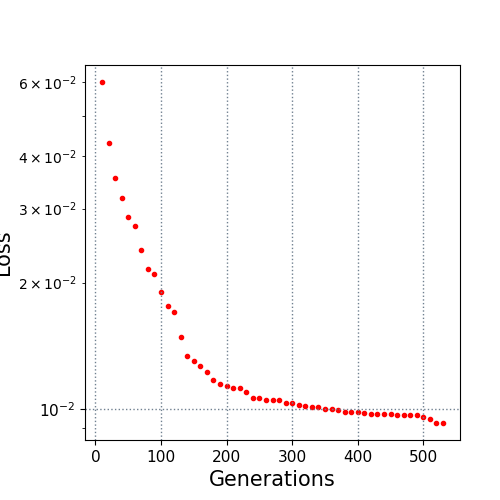

The data file committed next to this chart (first rows):
10.0, 0.060108
20.0, 0.04312
30.0, 0.03559
40.0, 0.03189
50.0, 0.02859
60.0, 0.0273
70.0, 0.02397
80.0, 0.02149
90.0, 0.0209
100.0, 0.01897
110.0, 0.01758
120.0, 0.01704
130.0, 0.01483
140.0, 0.01335
150.0, 0.01302
160.0, 0.01263
170.0, 0.01222
180.0, 0.0117
190.0, 0.01147
200.0, 0.01135
210.0, 0.01121
220.0, 0.01121
230.0, 0.01095
240.0, 0.01062
250.0, 0.01062
260.0, 0.01052
270.0, 0.01052
280.0, 0.01052
290.0, 0.01035
300.0, 0.01034
310.0, 0.0102
320.0, 0.01018
330.0, 0.01012
340.0, 0.01009
350.0, 0.01
360.0, 0.009969
370.0, 0.009954
380.0, 0.009854
390.0, 0.009854
400.0, 0.009804
410.0, 0.009798
420.0, 0.009697
430.0, 0.009697
440.0, 0.009697
450.0, 0.009697
460.0, 0.009691
470.0, 0.009691
480.0, 0.009691
490.0, 0.00967
500.0, 0.009565
510.0, 0.009459
520.0, 0.009255
530.0, 0.009255
